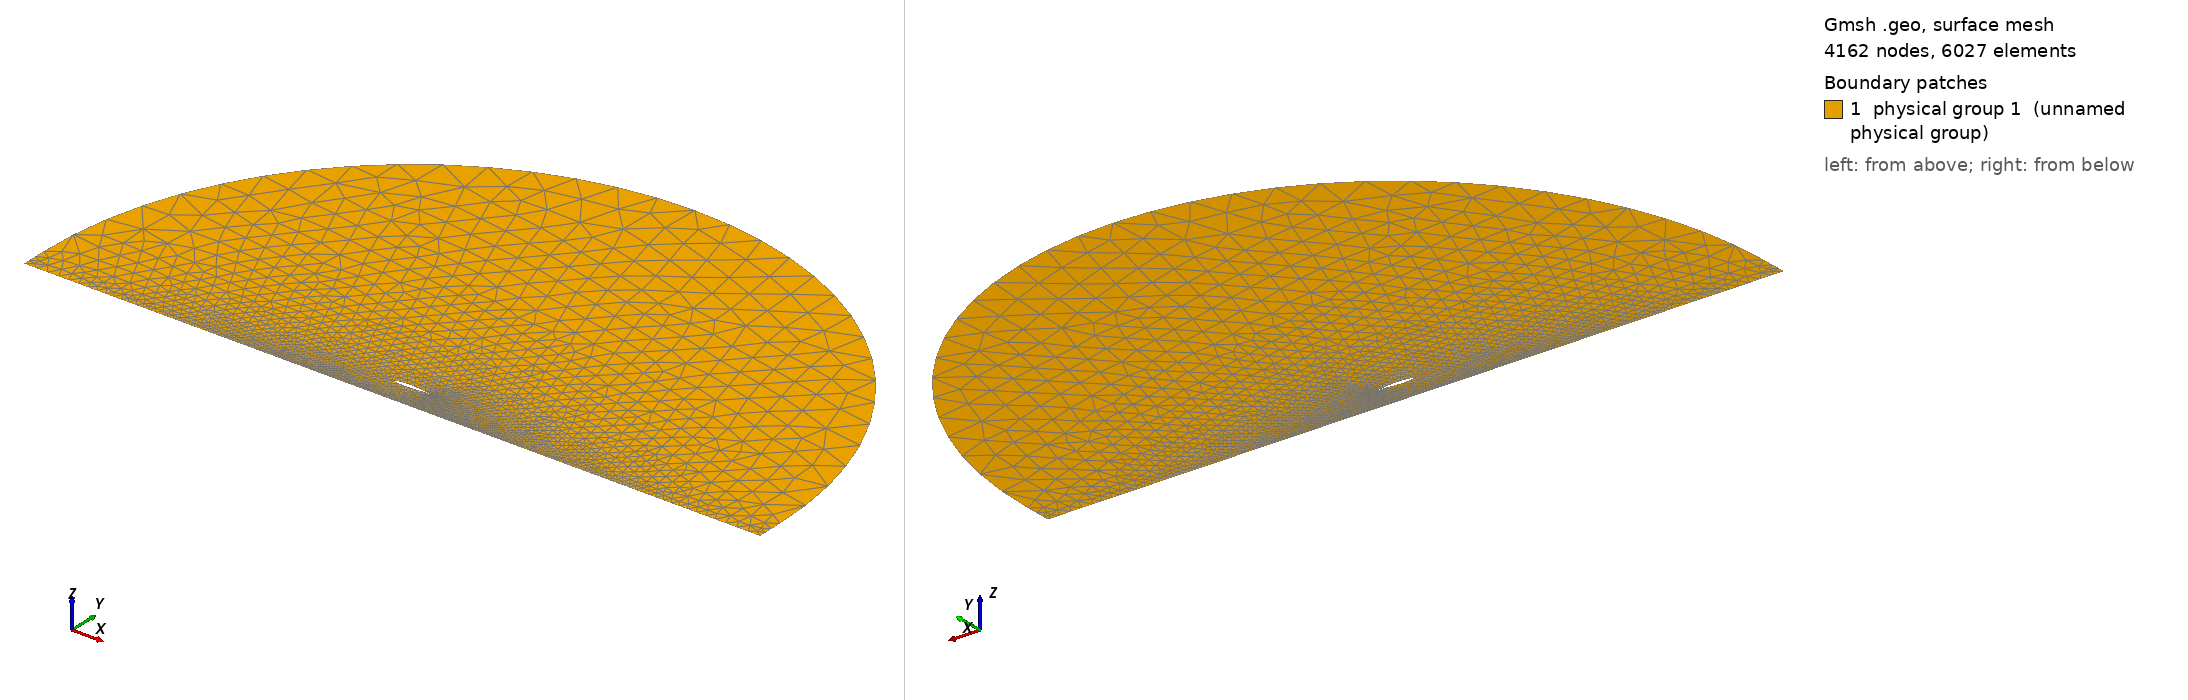

Gmsh geometry script, surface-meshed: 4162 nodes, 6027 surface elements. Boundary patches (legend numbers): 1 physical group 1 (unnamed physical group). Left view from above one corner, right view from below the opposite corner. Legend entries are the model's physical surfaces. The drawing asked Gmsh for element sizes between 1% and 20% of the model's largest extent; the script's own settings can give other sizes.

=== mesh_upper.geo (drawn) ===
// ===========================================
// ==================================MESH FILE
// ===========================================

h = 0.0008;
H = 1;
R = 10;
D = 1;
BL = 0.3;
AoA = 0.3;
BL_size  = 0.00005;
BL_thickness = 0.01;
BL_ratio = 1.1;
bumpW = 7;
progW = 1.1;
numW = 200;
// =====================================POINTS
Point(1) = {1, 0, 0.0, 1*h};
Point(2) = {0.994046, 0.00127452, 0.0, 1*h};
Point(3) = {0.985294, 0.00306708, 0.0, 1*h};
Point(4) = {0.975054, 0.00507135, 0.0, 1*h};
Point(5) = {0.964257, 0.00709196, 0.0, 1*h};
Point(6) = {0.953226, 0.00906902, 0.0, 1*h};
Point(7) = {0.942125, 0.0109783, 0.0, 1*h};
Point(8) = {0.930989, 0.0128207, 0.0, 1*h};
Point(9) = {0.919832, 0.0146003, 0.0, 1*h};
Point(10) = {0.908657, 0.0163233, 0.0, 1*h};
Point(11) = {0.897467, 0.0179955, 0.0, 1*h};
Point(12) = {0.886262, 0.0196231, 0.0, 1*h};
Point(13) = {0.875043, 0.0212119, 0.0, 1*h};
Point(14) = {0.863811, 0.0227674, 0.0, 1*h};
Point(15) = {0.852566, 0.024295, 0.0, 1*h};
Point(16) = {0.841309, 0.0257994, 0.0, 1*h};
Point(17) = {0.830041, 0.027285, 0.0, 1*h};
Point(18) = {0.818762, 0.0287556, 0.0, 1*h};
Point(19) = {0.807472, 0.0302146, 0.0, 1*h};
Point(20) = {0.796171, 0.0316647, 0.0, 1*h};
Point(21) = {0.784861, 0.0331078, 0.0, 1*h};
Point(22) = {0.773542, 0.0345456, 0.0, 1*h};
Point(23) = {0.762213, 0.0359789, 0.0, 1*h};
Point(24) = {0.750875, 0.0374083, 0.0, 1*h};
Point(25) = {0.739529, 0.0388339, 0.0, 1*h};
Point(26) = {0.728175, 0.0402554, 0.0, 1*h};
Point(27) = {0.716813, 0.0416723, 0.0, 1*h};
Point(28) = {0.705451, 0.043083, 0.0, 1*h};
Point(29) = {0.694101, 0.0444821, 0.0, 1*h};
Point(30) = {0.682765, 0.0458622, 0.0, 1*h};
Point(31) = {0.671445, 0.0472166, 0.0, 1*h};
Point(32) = {0.66014, 0.048539, 0.0, 1*h};
Point(33) = {0.648851, 0.0498235, 0.0, 1*h};
Point(34) = {0.637575, 0.0510645, 0.0, 1*h};
Point(35) = {0.626313, 0.0522572, 0.0, 1*h};
Point(36) = {0.615064, 0.0533972, 0.0, 1*h};
Point(37) = {0.603827, 0.0544807, 0.0, 1*h};
Point(38) = {0.592602, 0.0555047, 0.0, 1*h};
Point(39) = {0.581387, 0.0564665, 0.0, 1*h};
Point(40) = {0.570182, 0.0573642, 0.0, 1*h};
Point(41) = {0.558987, 0.0581965, 0.0, 1*h};
Point(42) = {0.547799, 0.0589625, 0.0, 1*h};
Point(43) = {0.536619, 0.0596616, 0.0, 1*h};
Point(44) = {0.525447, 0.0602938, 0.0, 1*h};
Point(45) = {0.51428, 0.0608594, 0.0, 1*h};
Point(46) = {0.50312, 0.0613588, 0.0, 1*h};
Point(47) = {0.491965, 0.0617926, 0.0, 1*h};
Point(48) = {0.480814, 0.0621615, 0.0, 1*h};
Point(49) = {0.469668, 0.062466, 0.0, 1*h};
Point(50) = {0.458525, 0.0627068, 0.0, 1*h};
Point(51) = {0.447386, 0.0628843, 0.0, 1*h};
Point(52) = {0.43625, 0.0629986, 0.0, 1*h};
Point(53) = {0.425113, 0.0630498, 0.0, 1*h};
Point(54) = {0.413966, 0.0630393, 0.0, 1*h};
Point(55) = {0.402804, 0.0629709, 0.0, 1*h};
Point(56) = {0.39163, 0.0628477, 0.0, 1*h};
Point(57) = {0.380444, 0.0626722, 0.0, 1*h};
Point(58) = {0.369249, 0.0624456, 0.0, 1*h};
Point(59) = {0.358046, 0.0621684, 0.0, 1*h};
Point(60) = {0.346838, 0.0618406, 0.0, 1*h};
Point(61) = {0.335626, 0.0614614, 0.0, 1*h};
Point(62) = {0.324411, 0.0610294, 0.0, 1*h};
Point(63) = {0.313196, 0.060543, 0.0, 1*h};
Point(64) = {0.30198, 0.0600002, 0.0, 1*h};
Point(65) = {0.290766, 0.0593989, 0.0, 1*h};
Point(66) = {0.279555, 0.0587369, 0.0, 1*h};
Point(67) = {0.268348, 0.0580119, 0.0, 1*h};
Point(68) = {0.257147, 0.057222, 0.0, 1*h};
Point(69) = {0.245954, 0.0563651, 0.0, 1*h};
Point(70) = {0.234769, 0.0554397, 0.0, 1*h};
Point(71) = {0.223594, 0.0544441, 0.0, 1*h};
Point(72) = {0.212432, 0.0533772, 0.0, 1*h};
Point(73) = {0.201284, 0.0522377, 0.0, 1*h};
Point(74) = {0.190153, 0.0510243, 0.0, 1*h};
Point(75) = {0.179042, 0.0497359, 0.0, 1*h};
Point(76) = {0.167953, 0.0483708, 0.0, 1*h};
Point(77) = {0.156891, 0.046927, 0.0, 1*h};
Point(78) = {0.145861, 0.0454016, 0.0, 1*h};
Point(79) = {0.13487, 0.0437913, 0.0, 1*h};
Point(80) = {0.123925, 0.0420911, 0.0, 1*h};
Point(81) = {0.113037, 0.0402945, 0.0, 1*h};
Point(82) = {0.10222, 0.0383933, 0.0, 1*h};
Point(83) = {0.0914892, 0.0363774, 0.0, 1*h};
Point(84) = {0.0808693, 0.0342353, 0.0, 1*h};
Point(85) = {0.0703944, 0.031954, 0.0, 1*h};
Point(86) = {0.0601187, 0.0295205, 0.0, 1*h};
Point(87) = {0.0501343, 0.0269263, 0.0, 1*h};
Point(88) = {0.0406062, 0.0241803, 0.0, 1*h};
Point(89) = {0.0318205, 0.021335, 0.0, 1*h};
Point(90) = {0.0241704, 0.0185141, 0.0, 1*h};
Point(91) = {0.0179609, 0.0158793, 0.0, 1*h};
Point(92) = {0.0131837, 0.0135315, 0.0, 1*h};
Point(93) = {0.0095798, 0.0114718, 0.0, 1*h};
Point(94) = {0.00684531, 0.00964432, 0.0, 1*h};
Point(95) = {0.00474832, 0.00798839, 0.0, 1*h};
Point(96) = {0.00313141, 0.00645095, 0.0, 1*h};
Point(97) = {0.00189864, 0.00499461, 0.0, 1*h};
Point(98) = {0.000996541, 0.00359588, 0.0, 1*h};
Point(99) = {0.000390087, 0.00223329, 0.0, 1*h};
Point(100) = {6.5639e-05, 0.000934113, 0.0, 1*h};
Point(101) = {3.22188e-07, 6.37641e-05, 0.0, 1*h};
Point(102) = {1.20408e-05, -0.000261051, 0.0, 1*h};
Point(103) = {0.000242843, -0.00139327, 0.0, 1*h};
Point(104) = {0.000810233, -0.00256025, 0.0, 1*h};
Point(105) = {0.00171487, -0.0037182, 0.0, 1*h};
Point(106) = {0.00294536, -0.00486798, 0.0, 1*h};
Point(107) = {0.00454171, -0.00603775, 0.0, 1*h};
Point(108) = {0.0065755, -0.00725389, 0.0, 1*h};
Point(109) = {0.00917929, -0.0085555, 0.0, 1*h};
Point(110) = {0.0125645, -0.00998872, 0.0, 1*h};
Point(111) = {0.0170331, -0.0116009, 0.0, 1*h};
Point(112) = {0.0229225, -0.0134166, 0.0, 1*h};
Point(113) = {0.0303893, -0.0153913, 0.0, 1*h};
Point(114) = {0.0392102, -0.0174102, 0.0, 1*h};
Point(115) = {0.0489336, -0.0193614, 0.0, 1*h};
Point(116) = {0.0591834, -0.0211907, 0.0, 1*h};
Point(117) = {0.069742, -0.0228877, 0.0, 1*h};
Point(118) = {0.0804961, -0.0244595, 0.0, 1*h};
Point(119) = {0.0913841, -0.0259178, 0.0, 1*h};
Point(120) = {0.10237, -0.0272737, 0.0, 1*h};
Point(121) = {0.11343, -0.0285372, 0.0, 1*h};
Point(122) = {0.124548, -0.0297169, 0.0, 1*h};
Point(123) = {0.135713, -0.03082, 0.0, 1*h};
Point(124) = {0.146916, -0.0318527, 0.0, 1*h};
Point(125) = {0.15815, -0.0328204, 0.0, 1*h};
Point(126) = {0.169404, -0.0337272, 0.0, 1*h};
Point(127) = {0.180672, -0.0345746, 0.0, 1*h};
Point(128) = {0.191948, -0.0353637, 0.0, 1*h};
Point(129) = {0.203232, -0.0360952, 0.0, 1*h};
Point(130) = {0.214522, -0.03677, 0.0, 1*h};
Point(131) = {0.225817, -0.0373887, 0.0, 1*h};
Point(132) = {0.237115, -0.037952, 0.0, 1*h};
Point(133) = {0.248416, -0.0384603, 0.0, 1*h};
Point(134) = {0.259719, -0.0389139, 0.0, 1*h};
Point(135) = {0.271023, -0.0393132, 0.0, 1*h};
Point(136) = {0.282327, -0.0396584, 0.0, 1*h};
Point(137) = {0.293631, -0.0399496, 0.0, 1*h};
Point(138) = {0.304932, -0.0401869, 0.0, 1*h};
Point(139) = {0.316232, -0.0403703, 0.0, 1*h};
Point(140) = {0.327528, -0.0404998, 0.0, 1*h};
Point(141) = {0.33882, -0.0405751, 0.0, 1*h};
Point(142) = {0.350107, -0.0405961, 0.0, 1*h};
Point(143) = {0.361387, -0.0405624, 0.0, 1*h};
Point(144) = {0.372661, -0.0404735, 0.0, 1*h};
Point(145) = {0.383925, -0.0403287, 0.0, 1*h};
Point(146) = {0.39518, -0.0401273, 0.0, 1*h};
Point(147) = {0.406423, -0.0398681, 0.0, 1*h};
Point(148) = {0.417654, -0.0395499, 0.0, 1*h};
Point(149) = {0.42887, -0.039171, 0.0, 1*h};
Point(150) = {0.440069, -0.0387295, 0.0, 1*h};
Point(151) = {0.451249, -0.0382231, 0.0, 1*h};
Point(152) = {0.462409, -0.0376488, 0.0, 1*h};
Point(153) = {0.473551, -0.0370033, 0.0, 1*h};
Point(154) = {0.484687, -0.0362842, 0.0, 1*h};
Point(155) = {0.495824, -0.0354936, 0.0, 1*h};
Point(156) = {0.506963, -0.0346343, 0.0, 1*h};
Point(157) = {0.518105, -0.0337089, 0.0, 1*h};
Point(158) = {0.529251, -0.0327203, 0.0, 1*h};
Point(159) = {0.540401, -0.0316712, 0.0, 1*h};
Point(160) = {0.551555, -0.0305644, 0.0, 1*h};
Point(161) = {0.562714, -0.0294029, 0.0, 1*h};
Point(162) = {0.573879, -0.0281895, 0.0, 1*h};
Point(163) = {0.585051, -0.0269274, 0.0, 1*h};
Point(164) = {0.596231, -0.0256196, 0.0, 1*h};
Point(165) = {0.607421, -0.0242694, 0.0, 1*h};
Point(166) = {0.618622, -0.0228802, 0.0, 1*h};
Point(167) = {0.629836, -0.0214557, 0.0, 1*h};
Point(168) = {0.641066, -0.02, 0.0, 1*h};
Point(169) = {0.652314, -0.0185172, 0.0, 1*h};
Point(170) = {0.663583, -0.0170121, 0.0, 1*h};
Point(171) = {0.674876, -0.0154898, 0.0, 1*h};
Point(172) = {0.686195, -0.0139564, 0.0, 1*h};
Point(173) = {0.69754, -0.0124188, 0.0, 1*h};
Point(174) = {0.708895, -0.0108871, 0.0, 1*h};
Point(175) = {0.720227, -0.00937442, 0.0, 1*h};
Point(176) = {0.73152, -0.00789245, 0.0, 1*h};
Point(177) = {0.742766, -0.00645248, 0.0, 1*h};
Point(178) = {0.753959, -0.00506806, 0.0, 1*h};
Point(179) = {0.765097, -0.00375366, 0.0, 1*h};
Point(180) = {0.776185, -0.00252268, 0.0, 1*h};
Point(181) = {0.78723, -0.00138699, 0.0, 1*h};
Point(182) = {0.798241, -0.000356559, 0.0, 1*h};
Point(183) = {0.809227, 0.000560915, 0.0, 1*h};
Point(184) = {0.820198, 0.00136008, 0.0, 1*h};
Point(185) = {0.831164, 0.00203794, 0.0, 1*h};
Point(186) = {0.842134, 0.00259364, 0.0, 1*h};
Point(187) = {0.853115, 0.00302833, 0.0, 1*h};
Point(188) = {0.864114, 0.00334479, 0.0, 1*h};
Point(189) = {0.875133, 0.0035472, 0.0, 1*h};
Point(190) = {0.886177, 0.00364081, 0.0, 1*h};
Point(191) = {0.897246, 0.00363168, 0.0, 1*h};
Point(192) = {0.908343, 0.00352647, 0.0, 1*h};
Point(193) = {0.919464, 0.0033322, 0.0, 1*h};
Point(194) = {0.930611, 0.00305615, 0.0, 1*h};
Point(195) = {0.941774, 0.00270595, 0.0, 1*h};
Point(196) = {0.952945, 0.00228947, 0.0, 1*h};
Point(197) = {0.964056, 0.0018176, 0.0, 1*h};
Point(198) = {0.974963, 0.00130593, 0.0, 1*h};
Point(199) = {0.985314, 0.00078368, 0.0, 1*h};
Point(200) = {0.993991, 0.000324963, 0.0, 1*h};
Point(201) = {1, 0, 0.0, 1*h};

 // farfield
Point(203) = {0.5, 0, 0,H};
Point(204) = {R+0.5, 0, 0,H};
Point(205) = {0.5, R, 0,H};
Point(206) = {0.5-R, 0, 0,H};
Point(207) = {0, -R, 0,H};
Point(208) = {R+0.5,  -D+BL, 0,1/5*H};
Point(209) = {1, -D+BL, 0,1/5*H};
Point(210) = {0, -D+BL, 0,1/5*H};
Point(211) = {0.5-R, -D+BL, 0,1/5*H};


// =====================================CURVES

Spline(1) = {1:46};
Spline(2) = {46:101};
Spline(3) = {101:200, 1};

 // farfield
Circle(5) = {204,203,205};
Circle(6) = {205,203,206};
Line(7) = {204,208};
Line(8) = {208,211};
Line(9) = {209,210};
Line(10) = {210,211};
Line(11) = {211,206};
Transfinite Line{8 , 12} = numW Using Bump bumpW;


// =====================================LOOPS

Line Loop(1) = {1,2,3};
Line Loop(2) = {-11,-8,-7,5,6};
Rotate {{0, 0, -1}, {0.5, 0, 0}, Pi * AoA / 180} 
 {Curve{2}; Curve{1}; Curve{3};}


// =====================================SURFS

Plane Surface(1) = {1,2};
Field[1]=BoundaryLayer;
Field[1].CurvesList={1,2,3};
Field[1].Quads=1;
Field[1].Ratio= BL_ratio;
Field[1].Size=BL_size;
Field[1].Thickness=BL_thickness;
Field[1].FanPointsList={1};
Field[1].FanPointsSizesList={40};
BoundaryLayer Field = 1;
Physical Surface(1) = {1,2};
Physical Line("FARFIELD") = {11,6,5,7};
Physical Line("UP_INTERFACE") = {8};
Physical Line("AIRFOIL") = {1,2,3};


// 1: MeshAdapt, 2: Automatic, 3: Initial mesh only, 5: Delaunay, 6: Frontal-Delaunay, 7: BAMG, 8: Frontal-Delaunay for Quads, 9: Packing of Parallelograms
Mesh.Algorithm = 2;

//Mesh.RandomFactor = 1e-09;
